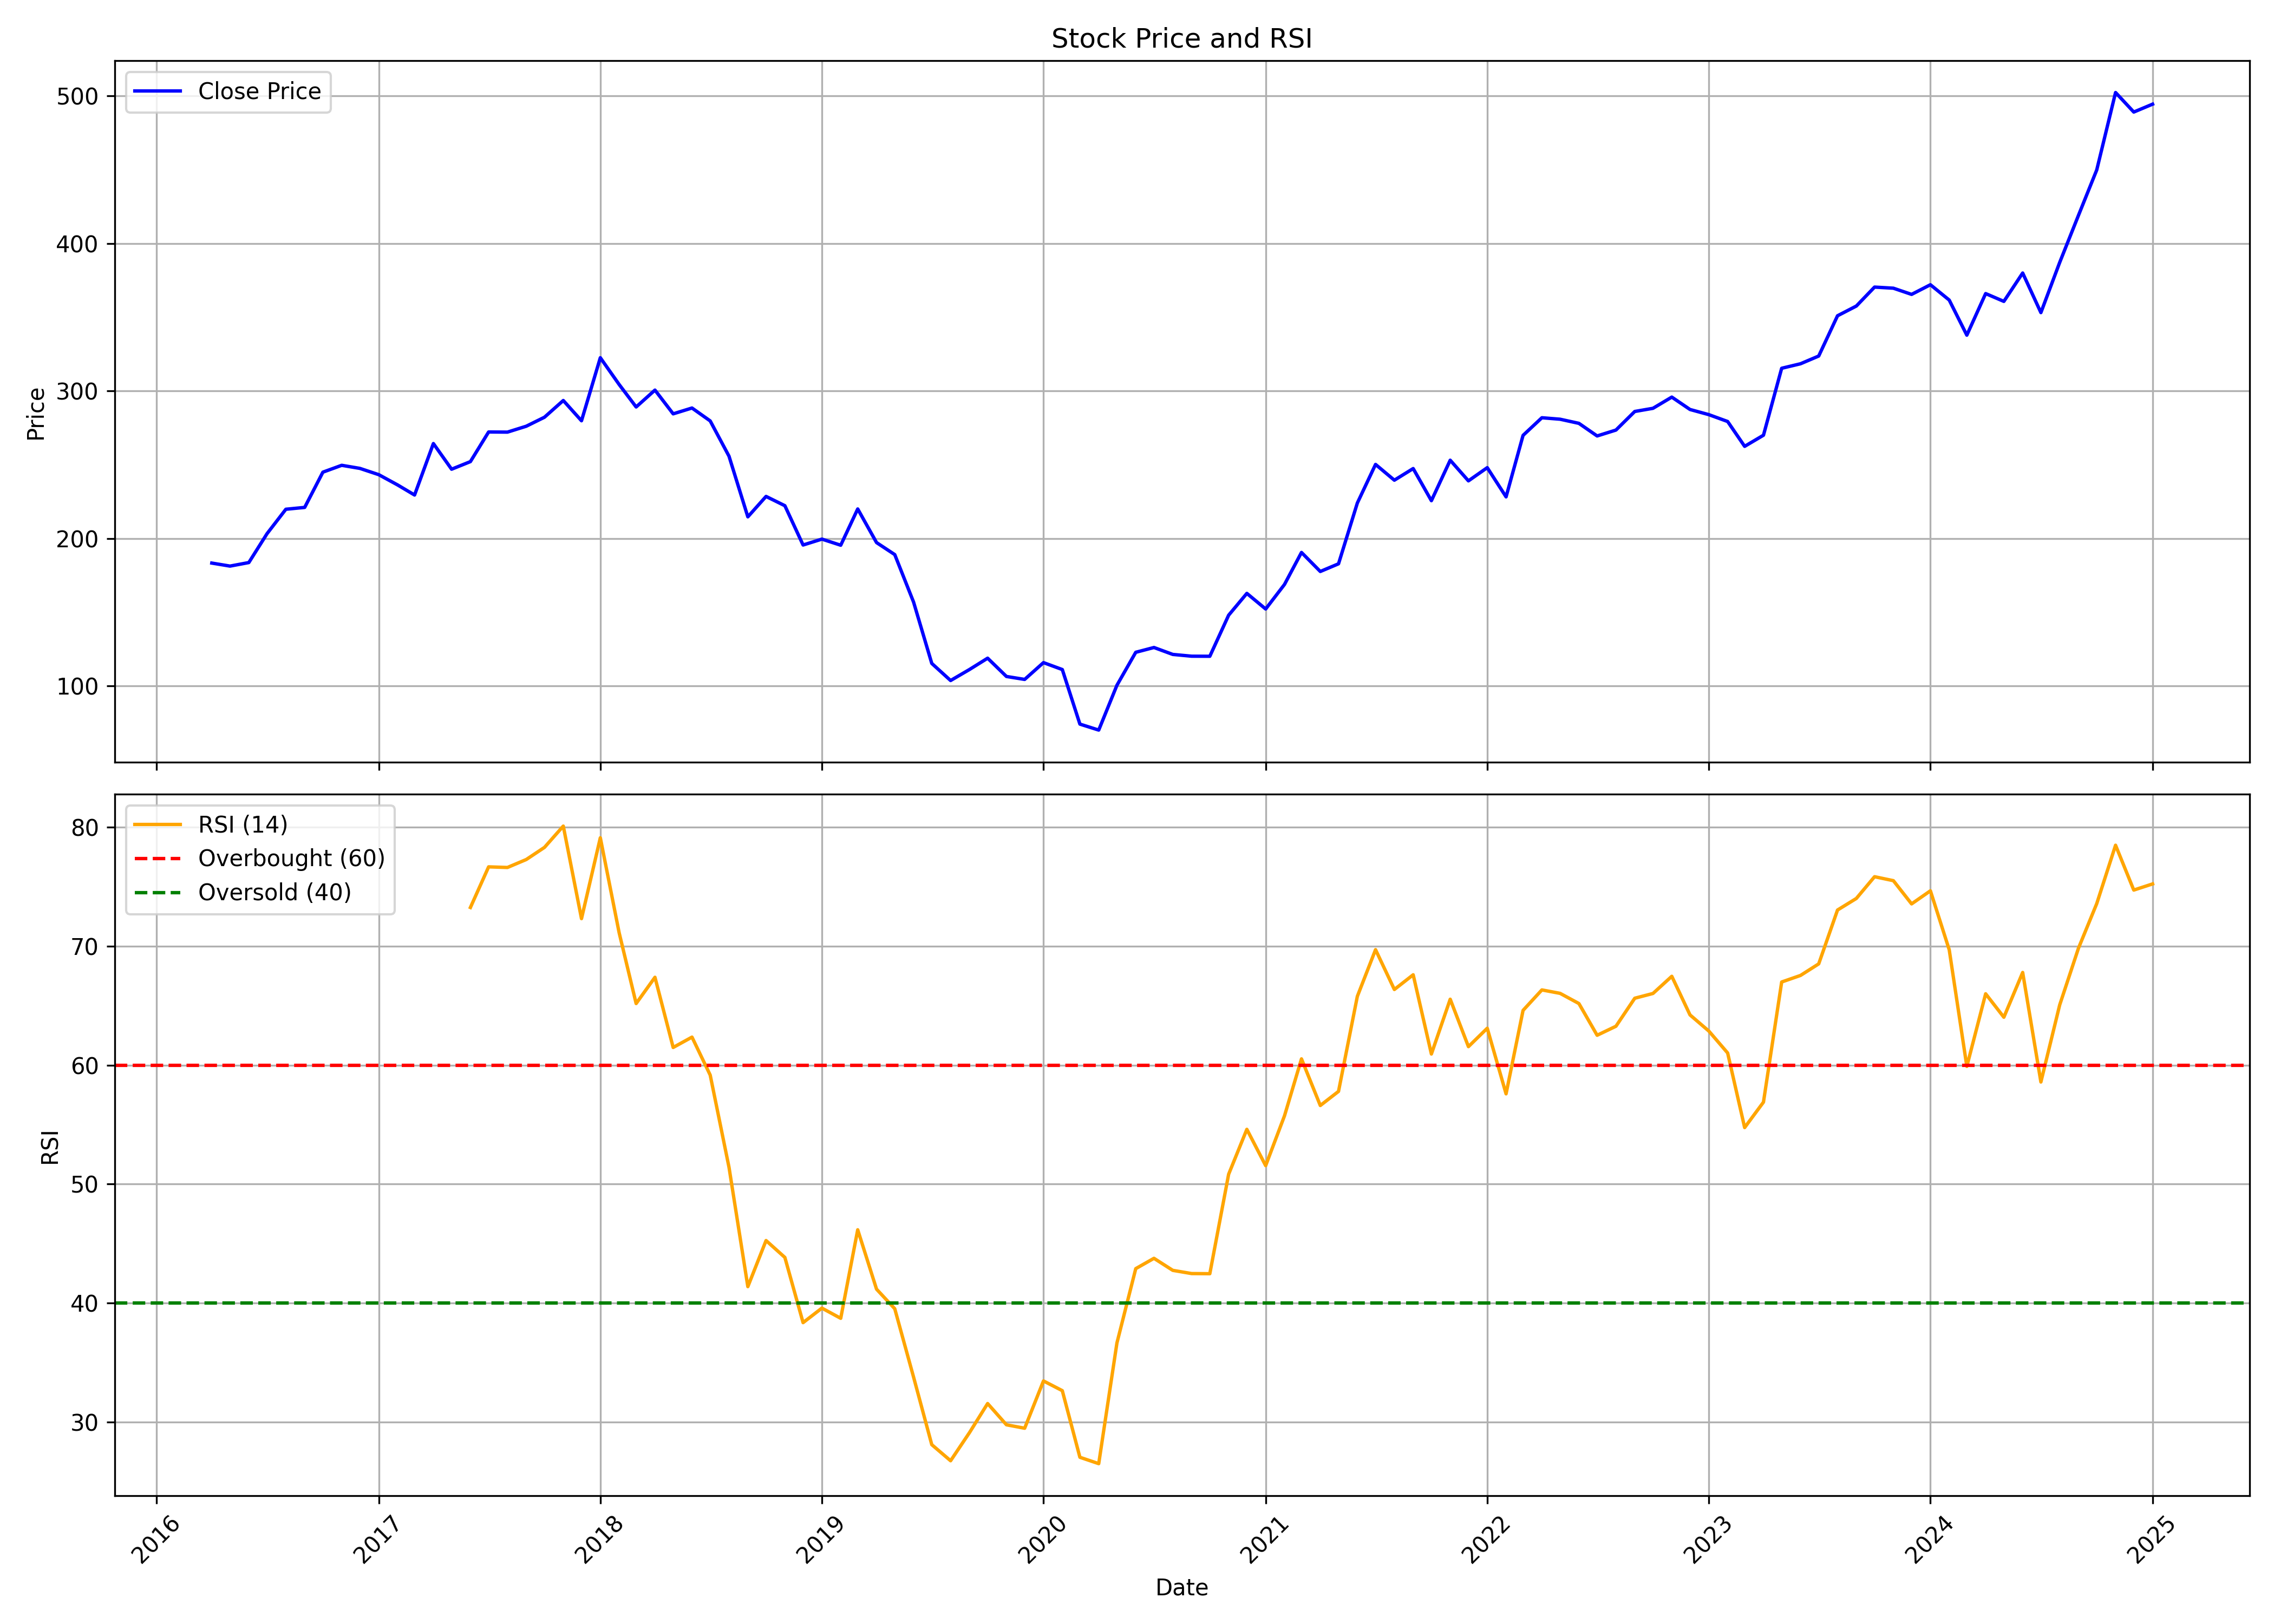

The table this chart was drawn from, first rows:
, Unnamed: 0.1, Unnamed: 0, date, symbol, open, high, low, close, volume, rsi
0, 0, 0, 2016-04-01, HCG, 178.1, 196.4, 174.6, 183.3, 4725849, 
1, 1, 1, 2016-05-01, HCG, 180.0, 207.0, 173.6, 181.2, 1323998, 
2, 2, 2, 2016-06-01, HCG, 181.4, 185.5, 167.0, 183.6, 866042, 
3, 3, 3, 2016-07-01, HCG, 183.8, 211.7, 180.1, 203.2, 1323780, 
4, 4, 4, 2016-08-01, HCG, 202.1, 227.9, 198.0, 219.8, 3543495, 
5, 5, 5, 2016-09-01, HCG, 219.1, 224.6, 211.6, 221.1, 1599295, 
6, 6, 6, 2016-10-01, HCG, 221.0, 248.9, 216.1, 244.9, 1691416, 
7, 7, 7, 2016-11-01, HCG, 241.0, 264.9, 204.6, 249.6, 3279303, 
8, 8, 8, 2016-12-01, HCG, 250.5, 253.9, 225.1, 247.5, 1216781, 
9, 9, 9, 2017-01-01, HCG, 243.2, 249.9, 229.5, 243.2, 751661, 
10, 10, 10, 2017-02-01, HCG, 243.4, 248.8, 233.8, 236.3, 3279615, 
11, 11, 11, 2017-03-01, HCG, 237.3, 246.0, 215.6, 229.4, 10294960, 
12, 12, 12, 2017-04-01, HCG, 225.1, 289.0, 225.1, 264.4, 2844379, 
13, 13, 13, 2017-05-01, HCG, 264.4, 267.3, 243.0, 246.9, 1107676, 
14, 14, 14, 2017-06-01, HCG, 246.9, 262, 230.0, 252.1, 1439380, 73.24
15, 15, 15, 2017-07-01, HCG, 253.8, 279.0, 250.0, 272.2, 2558729, 76.66
16, 16, 16, 2017-08-01, HCG, 273.0, 276.0, 260.0, 272.1, 1204462, 76.6
17, 17, 17, 2017-09-01, HCG, 272.1, 282.0, 251.4, 276.1, 2021677, 77.27
18, 18, 18, 2017-10-01, HCG, 276.1, 321.5, 261.6, 282.2, 2949066, 78.29
19, 19, 19, 2017-11-01, HCG, 282.0, 303.0, 271.6, 293.5, 1213669, 80.08
20, 20, 20, 2017-12-01, HCG, 295.0, 299.5, 270.0, 279.8, 853910, 72.3
21, 21, 21, 2018-01-01, HCG, 285.8, 353.8, 273.4, 322.5, 2137979, 79.1
22, 22, 22, 2018-02-01, HCG, 324.5, 344, 298, 304.4, 3368335, 71.12
23, 23, 23, 2018-03-01, HCG, 305.4, 319.4, 282.5, 289.1, 1885319, 65.17
24, 24, 24, 2018-04-01, HCG, 315, 343.2, 298.9, 300.6, 637584, 67.38
25, 25, 25, 2018-05-01, HCG, 300.6, 336.9, 278.1, 284.5, 1233294, 61.48
26, 26, 26, 2018-06-01, HCG, 285, 298.9, 267.1, 288.5, 882385, 62.35
27, 27, 27, 2018-07-01, HCG, 289.5, 295.0, 270.1, 279.7, 919650, 59.16
28, 28, 28, 2018-08-01, HCG, 280, 289.9, 232.0, 255.8, 1152980, 51.41
29, 29, 29, 2018-09-01, HCG, 258.2, 265.3, 211.2, 214.6, 311605, 41.38
30, 30, 30, 2018-10-01, HCG, 214.6, 259.0, 199.0, 228.5, 461981, 45.26
31, 31, 31, 2018-11-01, HCG, 231.2, 246.0, 212.3, 222.2, 677539, 43.84
32, 32, 32, 2018-12-01, HCG, 224.4, 225.0, 190.0, 195.6, 1669455, 38.36
33, 33, 33, 2019-01-01, HCG, 199.0, 204.0, 181.4, 199.6, 977461, 39.58
34, 34, 34, 2019-02-01, HCG, 199.1, 209.2, 180.0, 195.4, 164749, 38.72
35, 35, 35, 2019-03-01, HCG, 196.4, 230.9, 176.9, 220.0, 965785, 46.16
36, 36, 36, 2019-04-01, HCG, 220.0, 220.0, 193.4, 197.2, 807987, 41.17
37, 37, 37, 2019-05-01, HCG, 197.2, 208.7, 187.0, 189.1, 169474, 39.53
38, 38, 38, 2019-06-01, HCG, 190.0, 194.0, 155.1, 156.9, 318240, 33.79
39, 39, 39, 2019-07-01, HCG, 154.5, 159.9, 94.0, 115.2, 730528, 28.11
40, 40, 40, 2019-08-01, HCG, 116.2, 140.0, 96.75, 103.7, 487086, 26.76
41, 41, 41, 2019-09-01, HCG, 103.7, 122.5, 94.4, 111.1, 1478414, 29.11
42, 42, 42, 2019-10-01, HCG, 111.6, 122.2, 102.6, 118.8, 240835, 31.56
43, 43, 43, 2019-11-01, HCG, 116.3, 124.0, 105.0, 106.4, 977115, 29.78
44, 44, 44, 2019-12-01, HCG, 108.0, 108.0, 90.1, 104.4, 2688488, 29.49
45, 45, 45, 2020-01-01, HCG, 108.8, 123.4, 100.2, 115.8, 611709, 33.46
46, 46, 46, 2020-02-01, HCG, 117.0, 123.8, 105.4, 111.1, 2015069, 32.64
47, 47, 47, 2020-03-01, HCG, 110.5, 117.2, 65.0, 74.1, 1183364, 27.05
48, 48, 48, 2020-04-01, HCG, 77.4, 89.1, 62.05, 70.05, 3257578, 26.51
49, 49, 49, 2020-05-01, HCG, 70.05, 107.8, 70.05, 100.4, 18990528, 36.66
50, 50, 50, 2020-06-01, HCG, 100.5, 124.8, 100.3, 122.8, 9825578, 42.9
51, 51, 51, 2020-07-01, HCG, 123.4, 134.0, 120.5, 126.1, 3556323, 43.77
52, 52, 52, 2020-08-01, HCG, 124.2, 139.5, 106.9, 121.3, 4504350, 42.75
53, 53, 53, 2020-09-01, HCG, 115.2, 128.8, 111.2, 120.2, 796867, 42.48
54, 54, 54, 2020-10-01, HCG, 123.0, 129.4, 117.2, 120.1, 784336, 42.47
55, 55, 55, 2020-11-01, HCG, 119.9, 149.9, 116.3, 147.9, 2471036, 50.83
56, 56, 56, 2020-12-01, HCG, 150.0, 185.7, 144.4, 162.8, 3730868, 54.6
57, 57, 57, 2021-01-01, HCG, 163.9, 167.0, 151.3, 152.1, 1501465, 51.55
58, 58, 58, 2021-02-01, HCG, 157.8, 172.9, 149.1, 168.8, 2909325, 55.74
59, 59, 59, 2021-03-01, HCG, 170.0, 193.7, 166.0, 190.5, 9753878, 60.52
... 46 more rows
